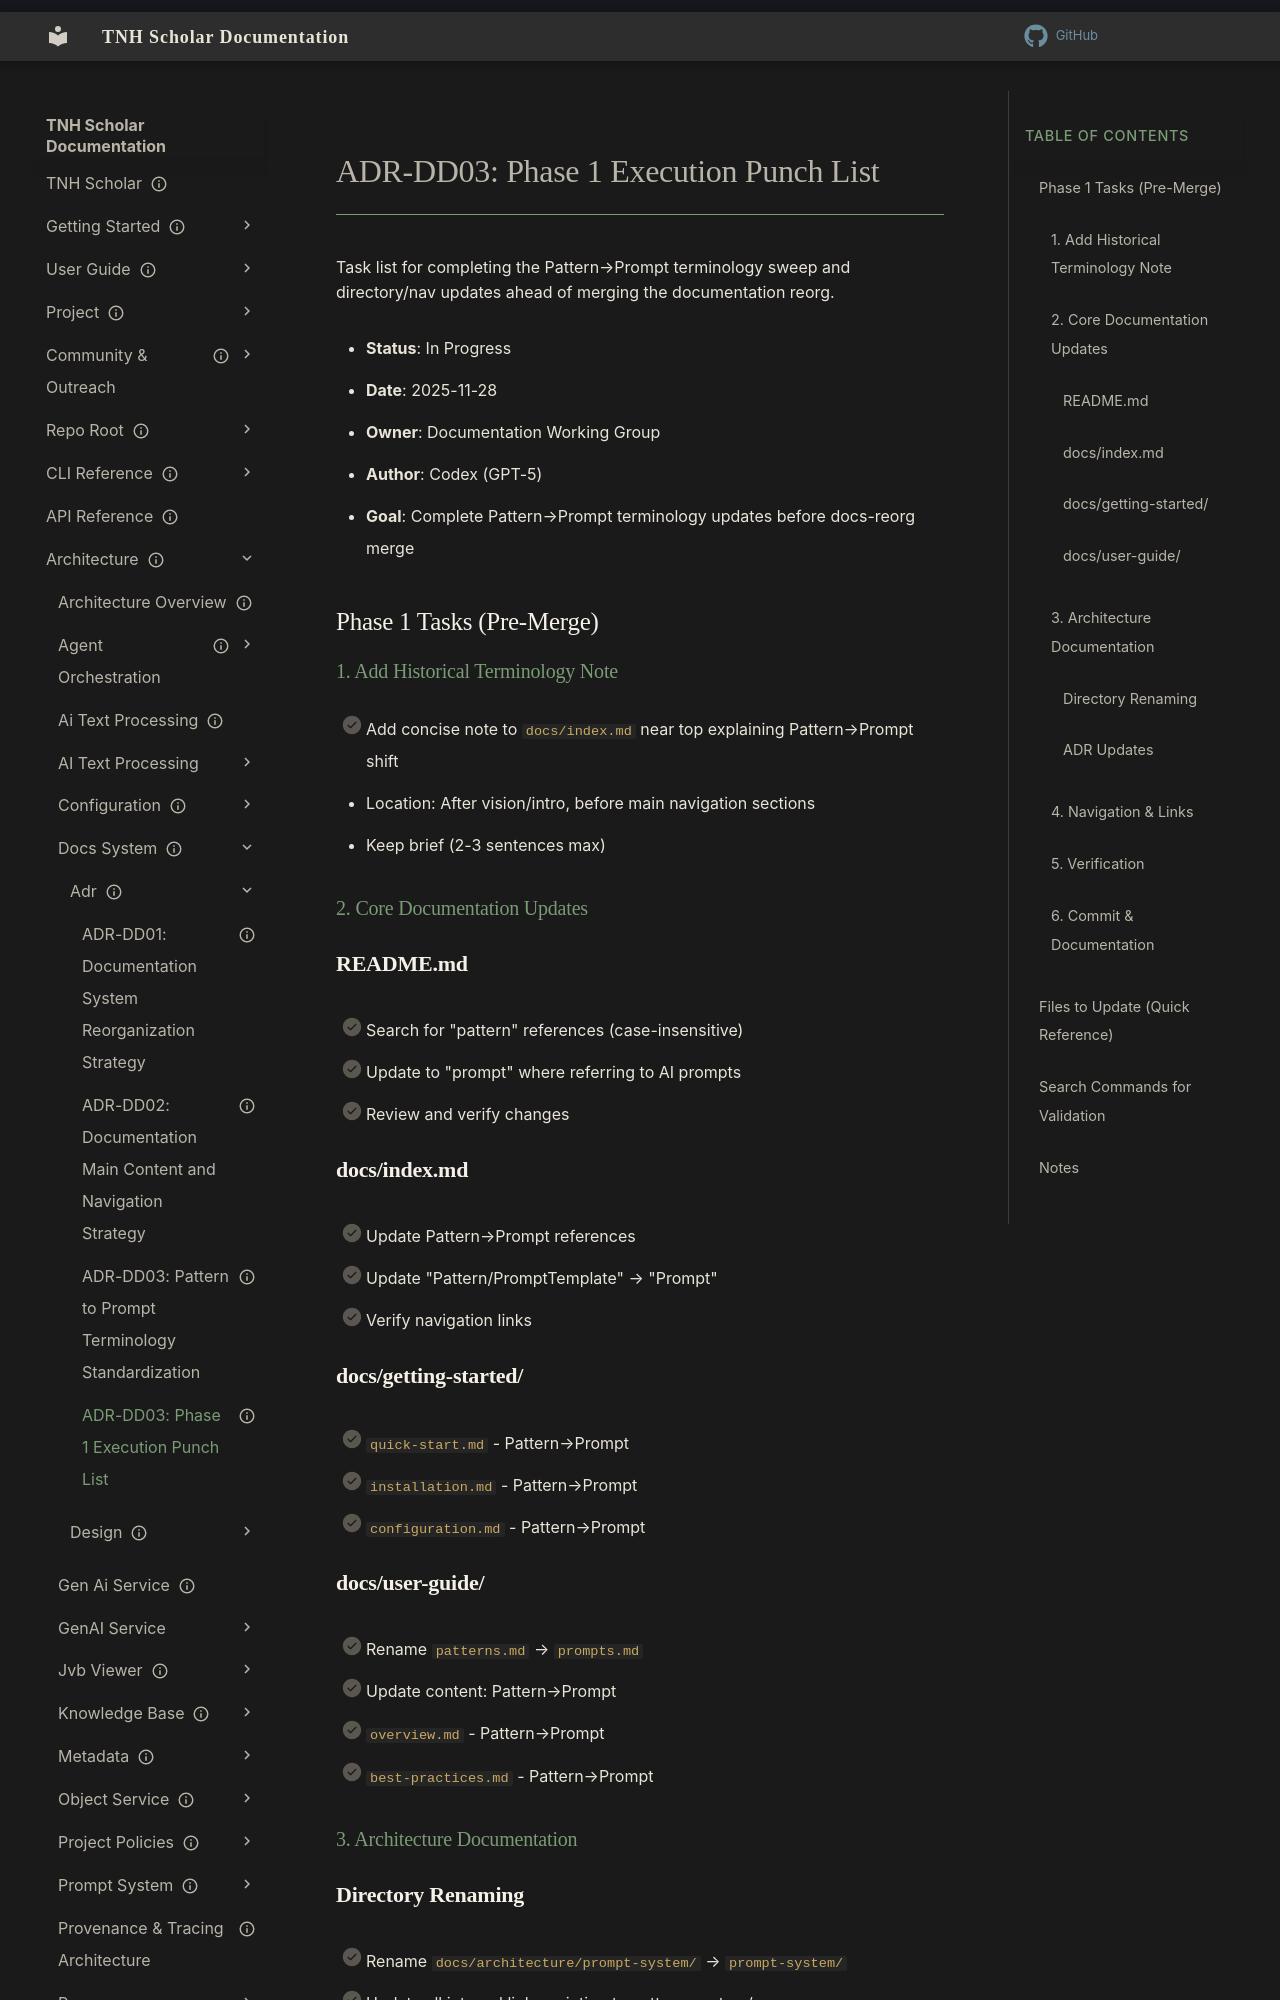

repository: aaronksolomon/tnh-scholar · page: architecture/docs-system/adr/adr-dd03-phase1-punchlist/index.html · generator: mkdocs

---
title: "ADR-DD03: Phase 1 Execution Punch List"
description: "Pre-merge checklist to complete Pattern→Prompt terminology updates and related navigation changes."
owner: "Documentation Working Group"
author: "Codex (GPT-5)"
status: wip
created: "2025-11-28"
updated: "2025-12-11"
---
# ADR-DD03: Phase 1 Execution Punch List

Task list for completing the Pattern→Prompt terminology sweep and directory/nav updates ahead of merging the documentation reorg.

- **Status**: In Progress
- **Date**: 2025-11-28
- **Owner**: Documentation Working Group
- **Author**: Codex (GPT-5)
- **Goal**: Complete Pattern→Prompt terminology updates before docs-reorg merge

## Phase 1 Tasks (Pre-Merge)

### 1. Add Historical Terminology Note
- [ ] Add concise note to `docs/index.md` near top explaining Pattern→Prompt shift
- Location: After vision/intro, before main navigation sections
- Keep brief (2-3 sentences max)

### 2. Core Documentation Updates

#### README.md
- [ ] Search for "pattern" references (case-insensitive)
- [ ] Update to "prompt" where referring to AI prompts
- [ ] Review and verify changes

#### docs/index.md
- [ ] Update Pattern→Prompt references
- [ ] Update "Pattern/PromptTemplate" → "Prompt"
- [ ] Verify navigation links

#### docs/getting-started/
- [ ] `quick-start.md` - Pattern→Prompt
- [ ] `installation.md` - Pattern→Prompt
- [ ] `configuration.md` - Pattern→Prompt

#### docs/user-guide/
- [ ] Rename `patterns.md` → `prompts.md`
- [ ] Update content: Pattern→Prompt
- [ ] `overview.md` - Pattern→Prompt
- [ ] `best-practices.md` - Pattern→Prompt

### 3. Architecture Documentation

#### Directory Renaming
- [ ] Rename `docs/architecture/prompt-system/` → `prompt-system/`
- [ ] Update all internal links pointing to pattern-system/
- [ ] Update nav.md references
